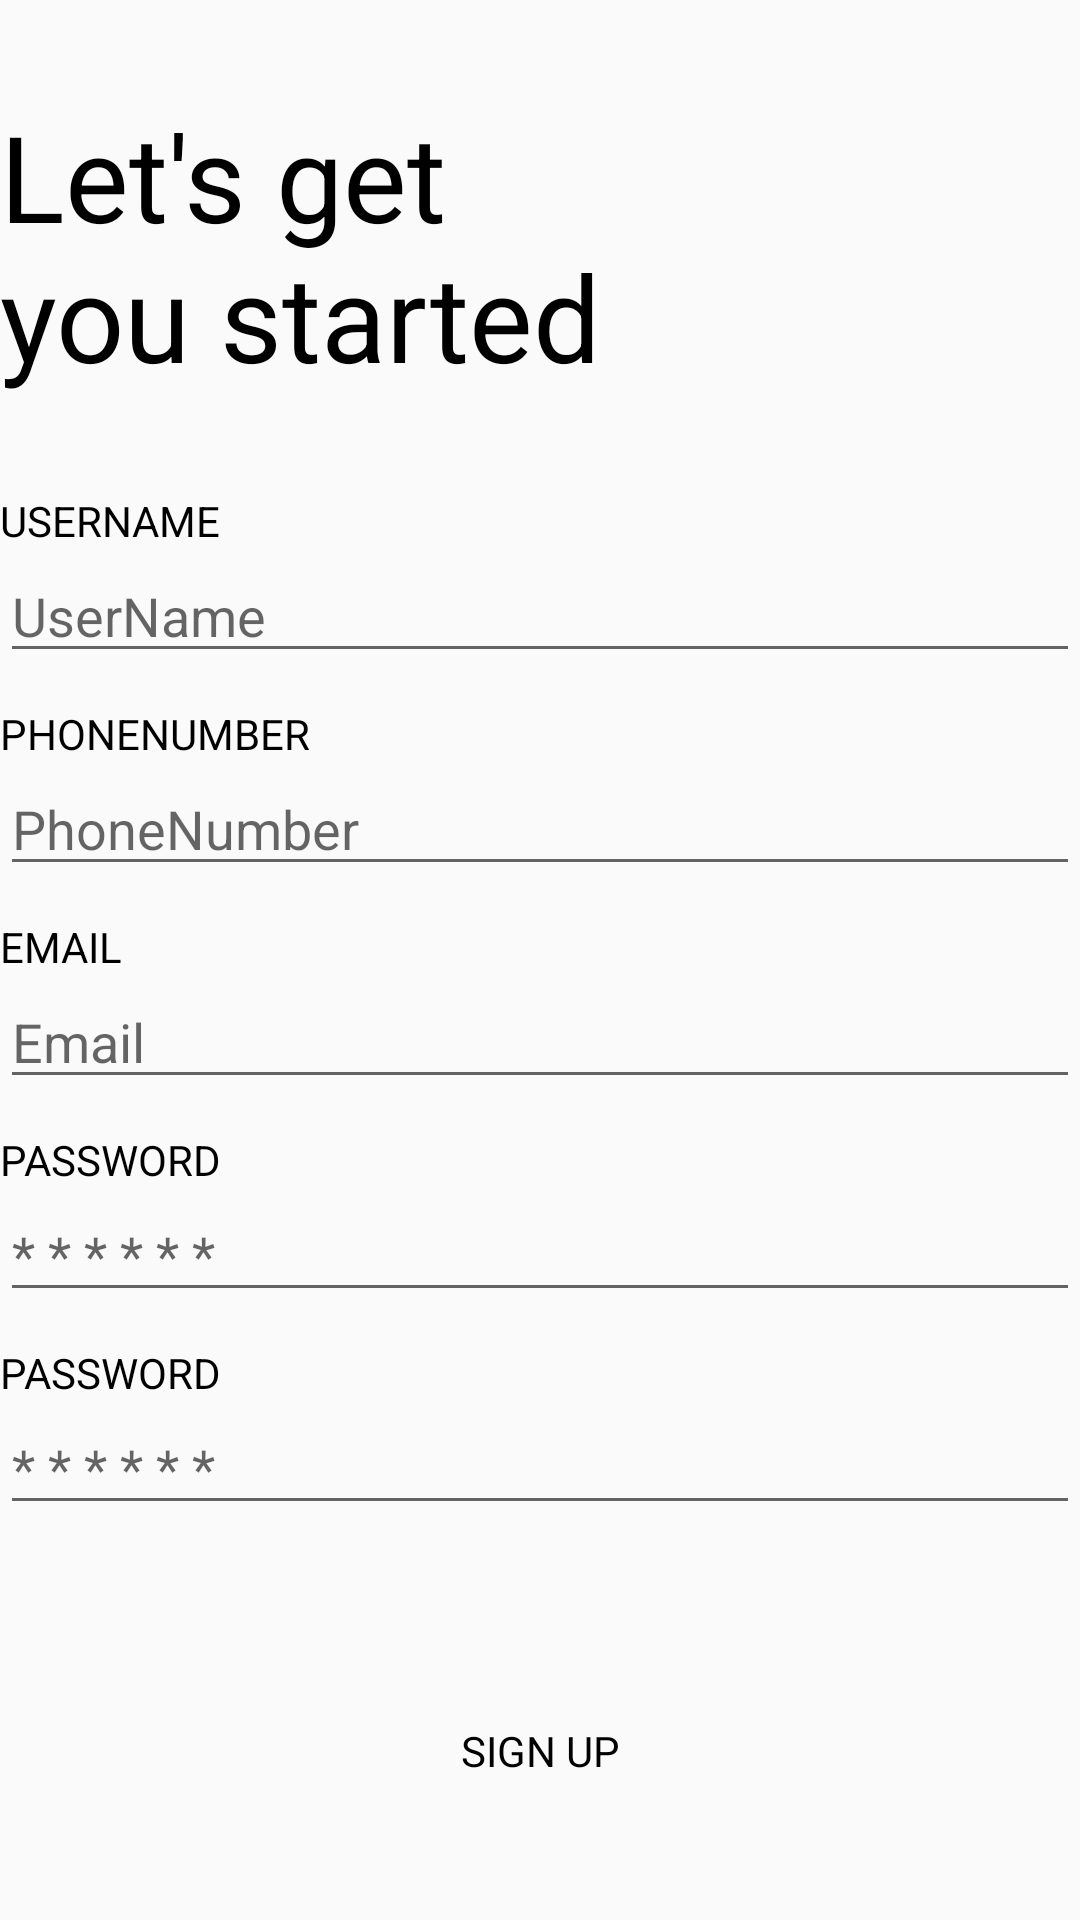

Write the Android layout XML for this screen, with the resource values it uses.
<!-- AndroidManifest.xml: application theme AppTheme -->
<!-- res/layout/activity_signup.xml -->
<?xml version="1.0" encoding="utf-8"?>
<LinearLayout xmlns:android="http://schemas.android.com/apk/res/android"
    xmlns:tools="http://schemas.android.com/tools"
    android:layout_width="match_parent"
    android:layout_height="match_parent"
    android:layout_margin="20dp"
    android:orientation="vertical"
    tools:context=".Login.Login">

    <Space
        android:layout_width="0dp"
        android:layout_height="0dp"
        android:layout_weight="3" />

    <TextView
        android:layout_width="wrap_content"
        android:layout_height="wrap_content"
        android:text="@string/greetings_sign_up"
        android:textAppearance="@style/TextAppearance.AppCompat.Title"
        android:textSize="40sp" />

    <Space
        android:layout_width="0dp"
        android:layout_height="0dp"
        android:layout_weight="3" />


    <TextView
        android:layout_width="wrap_content"
        android:layout_height="wrap_content"
        android:text="@string/username" />

    <EditText
        android:id="@+id/SignUpUserName"
        android:layout_width="match_parent"
        android:layout_height="wrap_content"
        android:hint="@string/user_name"
        android:inputType="textPersonName" />

    <Space
        android:layout_width="0dp"
        android:layout_height="0dp"
        android:layout_weight="1" />


    <TextView
        android:layout_width="wrap_content"
        android:layout_height="wrap_content"
        android:text="@string/phone_number"
        android:textAllCaps="true" />


    <EditText
        android:id="@+id/PhoneNumber"
        android:layout_width="match_parent"
        android:layout_height="wrap_content"
        android:hint="@string/phone_number"
        android:inputType="phone" />

    <Space
        android:layout_width="0dp"
        android:layout_height="0dp"
        android:layout_weight="1" />


    <TextView
        android:layout_width="wrap_content"
        android:layout_height="wrap_content"
        android:text="@string/email"
        android:textAllCaps="true" />

    <EditText
        android:id="@+id/SignUpEmail"
        android:layout_width="match_parent"
        android:layout_height="wrap_content"
        android:hint="@string/email"
        android:inputType="textEmailAddress" />

    <Space
        android:layout_width="0dp"
        android:layout_height="0dp"
        android:layout_weight="1" />


    <TextView
        android:layout_width="wrap_content"
        android:layout_height="wrap_content"
        android:text="@string/password"
        android:textAllCaps="true" />


    <EditText
        android:id="@+id/Password"
        android:layout_width="match_parent"
        android:layout_height="wrap_content"
        android:hint="@string/password_hint"
        android:inputType="textPassword" />

    <Space
        android:layout_width="0dp"
        android:layout_height="0dp"
        android:layout_weight="1" />


    <TextView
        android:layout_width="wrap_content"
        android:layout_height="wrap_content"
        android:text="@string/password" />

    <EditText
        android:id="@+id/ConfirmPassword"
        android:layout_width="match_parent"
        android:layout_height="wrap_content"
        android:hint="@string/password_hint"
        android:inputType="textPassword" />

    <Space
        android:layout_width="0dp"
        android:layout_height="0dp"
        android:layout_weight="3" />


    <TextView
        android:id="@+id/SignUpNotice"
        android:layout_width="wrap_content"
        android:layout_height="wrap_content"
        android:layout_gravity="center"/>


    <Button
        android:id="@+id/SignUp"
        android:layout_width="match_parent"
        android:layout_height="wrap_content"
        android:background="@drawable/login_button"
        android:text="@string/sign_up" />

    <Space
        android:layout_width="0dp"
        android:layout_height="0dp"
        android:layout_weight="3" />

</LinearLayout>
<!-- resources referenced by this layout -->
<resources>
  <string name="email">Email</string>
  <string name="greetings_sign_up">Let\'s get\nyou started</string>
  <string name="password">PASSWORD</string>
  <string name="password_hint">* * * * * *</string>
  <string name="phone_number">PhoneNumber</string>
  <string name="sign_up">SIGN UP</string>
  <string name="user_name">UserName</string>
  <string name="username">USERNAME</string>
  <style name="AppTheme" parent="Theme.AppCompat.Light.NoActionBar">
          
          <item name="colorPrimary">@color/colorPrimary</item>
          <item name="colorPrimaryDark">@color/colorPrimaryDark</item>
          <item name="colorAccent">@color/colorAccent</item>
          <item name="android:textColor">@color/textColor</item>
          <item name="fontFamily">Roboto</item>
          <item name="preferenceTheme">@style/PreferenceThemeOverlay</item>
      </style>
  <color name="colorPrimary">@android:color/holo_blue_light</color>
  <color name="colorPrimaryDark">@android:color/holo_blue_dark</color>
  <color name="colorAccent">@android:color/holo_blue_bright</color>
  <color name="textColor">@android:color/black</color>
</resources>
